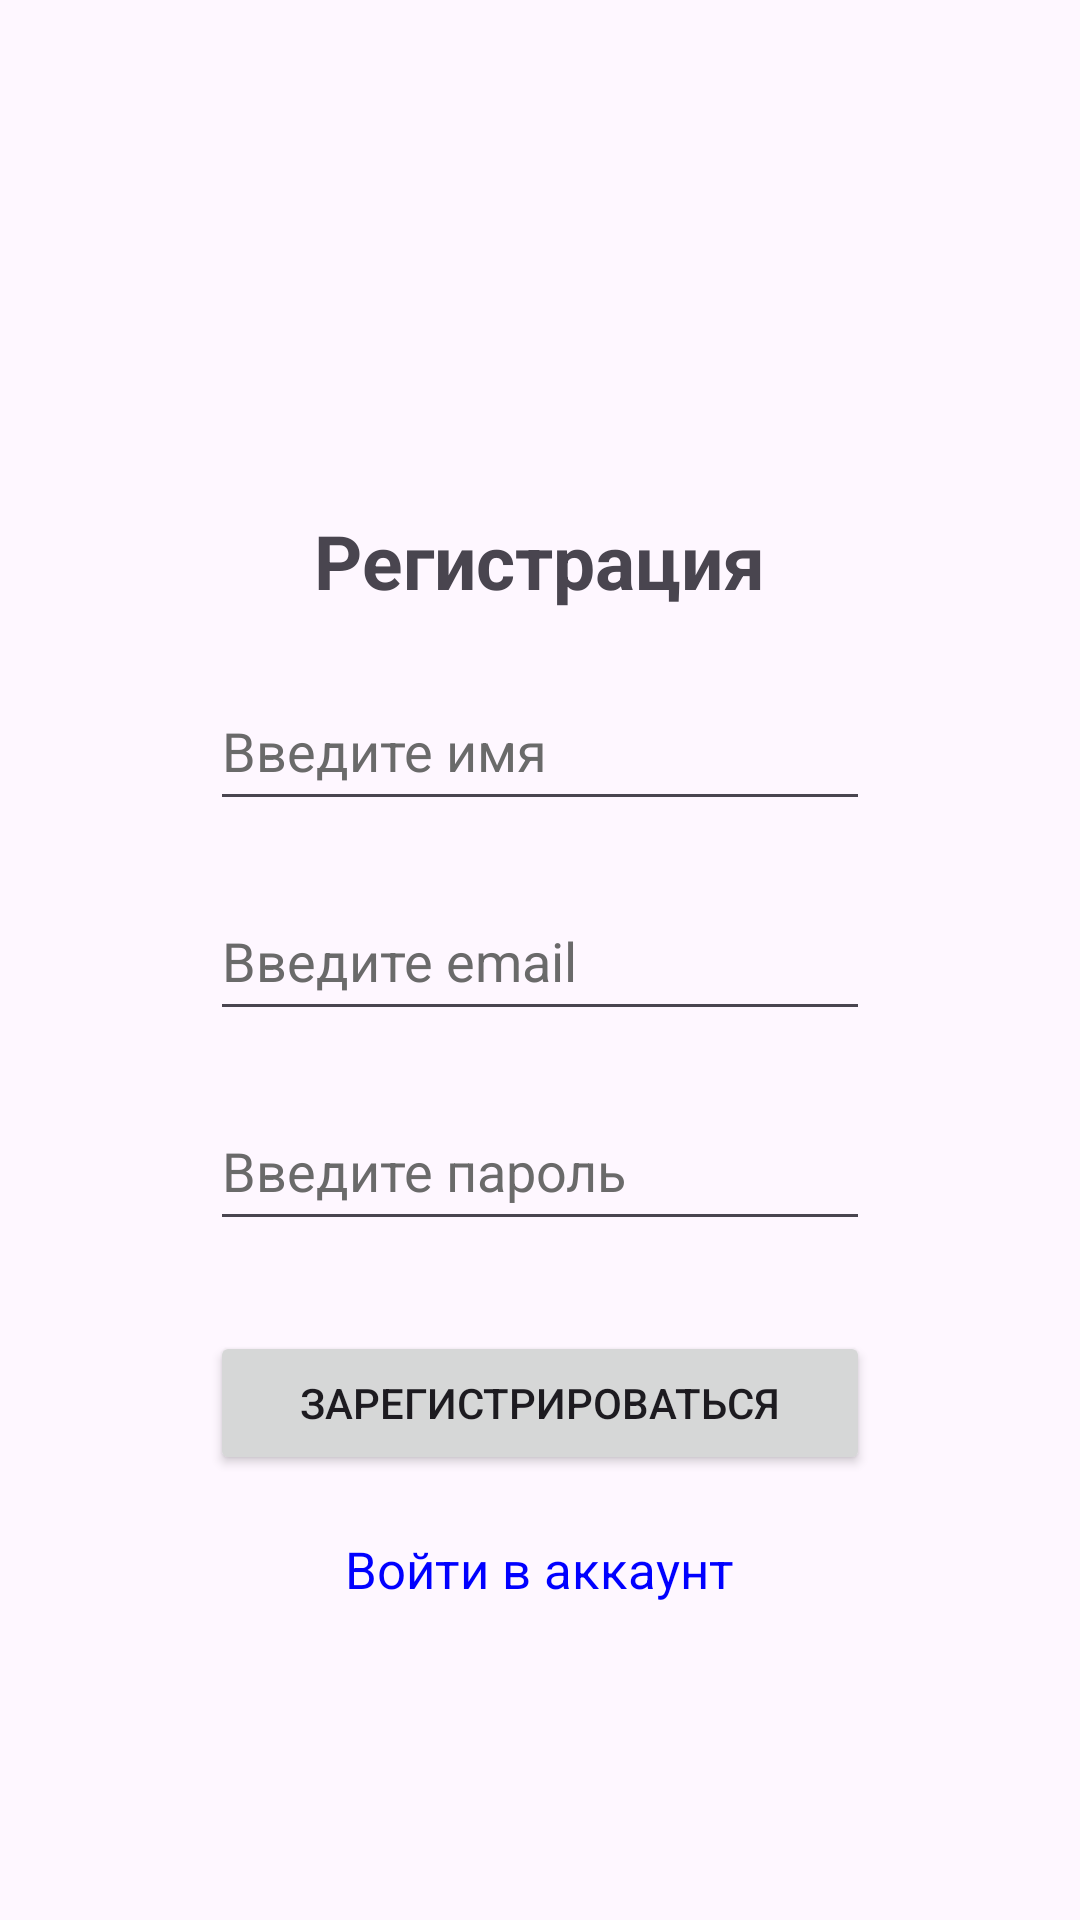

Reconstruct the res/layout file that produces this screen, plus the resources it refers to.
<!-- AndroidManifest.xml: application theme Theme.WishlistConnect -->
<!-- res/layout/activity_reg.xml -->
<?xml version="1.0" encoding="utf-8"?>
<LinearLayout xmlns:android="http://schemas.android.com/apk/res/android"
    xmlns:app="http://schemas.android.com/apk/res-auto"
    xmlns:tools="http://schemas.android.com/tools"
    android:layout_width="match_parent"
    android:layout_height="match_parent"
    android:orientation="vertical"
    tools:context=".RegActivity">

    <TextView
        android:layout_width="wrap_content"
        android:layout_height="wrap_content"
        android:text="Регистрация"
        android:layout_gravity="center"
        android:layout_marginTop="170dp"
        android:textSize="25sp"
        android:textStyle="bold"
        />

    <EditText
        android:id="@+id/user_name"
        android:layout_width="220dp"
        android:layout_height="50dp"
        android:ems="10"
        android:inputType="textEmailAddress"
        android:textColorHint="#6a6a6a"
        android:layout_marginTop="20dp"
        android:layout_gravity="center"
        android:hint="Введите имя" />

    <EditText
        android:id="@+id/user_mail"
        android:layout_width="220dp"
        android:layout_height="50dp"
        android:ems="10"
        android:inputType="textEmailAddress"
        android:textColorHint="#6a6a6a"
        android:layout_marginTop="20dp"
        android:layout_gravity="center"
        android:hint="Введите email" />

    <EditText
        android:id="@+id/user_pass"
        android:layout_width="220dp"
        android:layout_height="50dp"
        android:ems="10"
        android:inputType="textPassword"
        android:textColorHint="#6a6a6a"
        android:layout_marginTop="20dp"
        android:layout_gravity="center"
        android:hint="Введите пароль" />

    <Button
        android:id="@+id/button_reg"
        android:layout_width="220dp"
        android:layout_height="wrap_content"
        android:layout_gravity="center"
        android:layout_marginTop="30dp"
        android:text="Зарегистрироваться" />

    <TextView
        android:id="@+id/link_to_auth"
        android:layout_width="wrap_content"
        android:layout_height="wrap_content"
        android:layout_gravity="center"
        android:layout_marginTop="20dp"
        android:text="Войти в аккаунт"
        android:textColor="#0000FF"
        android:textSize="17sp" />

</LinearLayout>
<!-- resources referenced by this layout -->
<resources>
  <style name="Theme.WishlistConnect" parent="Base.Theme.WishlistConnect" />
  <style name="Base.Theme.WishlistConnect" parent="Theme.Material3.DayNight.NoActionBar">
          
          
      </style>
</resources>
